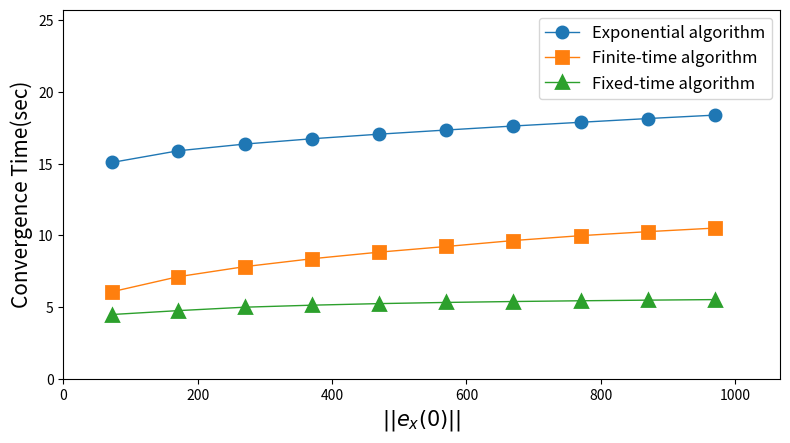

Generate this figure with matplotlib:
import matplotlib.pyplot as plt
import numpy as np
import matplotlib.colors as mcolors

def plot_initial_convergence_line__graph(initial_values, convergence_times, xlable, legneds):
    
    plt.figure(figsize=(8, 4.5), dpi=300)
    plt.clf()
    colors = list(mcolors.TABLEAU_COLORS.values())
    N = len(convergence_times)
    marker = ['o', 's', '^', 'D', 'v', '*', 'P', 'X', 'h', '8']
    y_max = -1
    for i in range(N):
        x = initial_values
        y = convergence_times[i]
        plt.plot(x, y, 
                color=colors[i],           # 自定义颜色
                linewidth=1,               # 线宽
                linestyle='-',             # 线型: '-', '--', '-.', ':'
                marker=marker[i],                # 标记点: 'o', 's', '^', 'v', 'D'等
                markersize=8,              # 标记大小
                # markerfacecolor='red',     # 标记填充色
                markeredgecolor=colors[i],   # 标记边缘色
                markeredgewidth=2,         # 标记边缘宽度
                label=legneds[i]  # 图例标签
                )
        if np.max(y) > y_max:
            y_max = np.max(y)
    
    plt.xlabel(xlable, fontsize=15)
    plt.ylabel("Convergence Time(sec)", fontsize=15)
    plt.legend(fontsize=12, loc='upper right')
    plt.xlim(left=0, right=max(initial_values)*1.1)
    plt.ylim(bottom=0, top=y_max*1.4)
    plt.tight_layout()
    path = "initial_convergence_time.png"
    plt.savefig(path)
    plt.close()
    print(f"Saved figure: {path}")

# ==========================================
# 示例：如何使用该函数
# ==========================================

if __name__ == "__main__":
    # 模拟数据 (您可以替换为您自己的实验数据)
    # 假设：随着初始状态范数变大，收敛时间增加，但最终被 Fixed-Time bound 限制住
    initial_value_norms = [72.6,170.6, 270.0, 370.0, 470.0, 570.0, 670.0, 770.0, 870.0, 970.0]
    asym_convergence_times = [15.09, 15.72, 16.01, 16.20, 16.34, 16.45, 16.55, 16.63, 16.71, 16.77] 
    fixed_convergence_times = [4.48, 4.75, 4.99, 5.13, 5.24, 5.322, 5.386, 5.438, 5.4820, 5.520]
    finite_convergence_times = [6.0700, 7.115, 7.820, 8.37, 8.83, 9.225, 9.640, 9.98, 10.26, 10.51]
    finite_convergence_times = [value for i, value in enumerate(finite_convergence_times)]
    asym_convergence_times = [value+0.18*i for i, value in enumerate(asym_convergence_times)]
    plot_initial_convergence_line__graph(initial_value_norms, [asym_convergence_times, finite_convergence_times, fixed_convergence_times], "$||e_x(0)||$", legneds=["Exponential algorithm", "Finite-time algorithm", "Fixed-time algorithm"])
